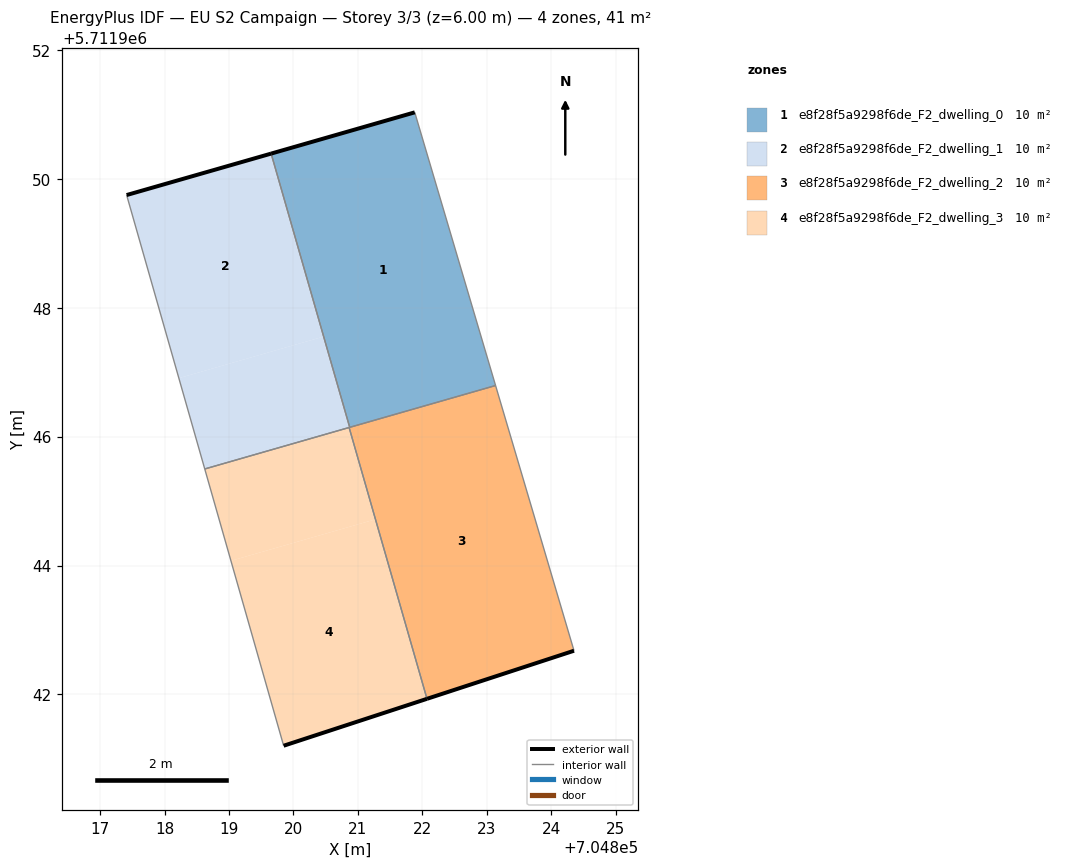
=== STOREY PLAN SPEC (per zone: floor XY polygon, exterior-wall plan segments, windows/doors) ===
zone 1: e8f28f5a9298f6de_F2_dwelling_0  (10.3 m²)
  floor: (704823.13, 5711946.80) (704821.88, 5711951.03) (704819.65, 5711950.39) (704820.87, 5711946.15)
  floor: (704823.14, 5711946.79) (704820.87, 5711946.15) (704820.87, 5711946.14)
  floor: (704823.14, 5711946.79) (704820.87, 5711946.14) (704823.14, 5711946.79) (704821.88, 5711951.03) (704823.13, 5711946.80) (704820.87, 5711946.15)
  exterior wall: (704819.65, 5711950.39) – (704821.88, 5711951.03)  [2.3 m]
  interior walls: 3
zone 2: e8f28f5a9298f6de_F2_dwelling_1  (10.3 m²)
  floor: (704820.46, 5711947.55) (704819.65, 5711950.39) (704817.41, 5711949.75) (704818.22, 5711946.91)
  floor: (704820.87, 5711946.15) (704820.28, 5711948.21) (704819.65, 5711950.39)
  floor: (704820.87, 5711946.14) (704820.46, 5711947.55) (704818.22, 5711946.91) (704818.62, 5711945.50)
  floor: (704819.65, 5711950.39) (704820.46, 5711947.55) (704820.87, 5711946.14)
  exterior wall: (704817.41, 5711949.75) – (704819.65, 5711950.39)  [2.3 m]
  interior walls: 4
zone 3: e8f28f5a9298f6de_F2_dwelling_2  (10.3 m²)
  floor: (704824.35, 5711942.68) (704823.14, 5711946.79) (704820.87, 5711946.14) (704822.08, 5711941.93)
  floor: (704822.08, 5711941.93) (704821.28, 5711944.72) (704821.55, 5711943.75)
  exterior wall: (704824.35, 5711942.68) – (704822.07, 5711941.93)  [2.4 m]
  interior walls: 4
zone 4: e8f28f5a9298f6de_F2_dwelling_3  (10.3 m²)
  floor: (704822.07, 5711941.93) (704821.27, 5711944.72) (704819.03, 5711944.07) (704819.85, 5711941.20)
  floor: (704821.27, 5711944.72) (704820.86, 5711946.14) (704818.62, 5711945.50) (704819.03, 5711944.07)
  exterior wall: (704822.07, 5711941.93) – (704819.85, 5711941.20)  [2.3 m]
  interior walls: 3

=== DERIVED (storey summary) ===
Building: EU S2 Campaign
Storey: 3 of 3  (floor level z = 6.00 m)
Storey gross floor area: 41.3 m²
Zones on this storey: 4
  - e8f28f5a9298f6de_F2_dwelling_0: floor 10.3 m²; exterior wall 2.3 m (7.0 m²); WWR 0.0%
  - e8f28f5a9298f6de_F2_dwelling_1: floor 10.3 m²; exterior wall 2.3 m (7.0 m²); WWR 0.0%
  - e8f28f5a9298f6de_F2_dwelling_2: floor 10.3 m²; exterior wall 2.4 m (7.2 m²); WWR 0.0%
  - e8f28f5a9298f6de_F2_dwelling_3: floor 10.3 m²; exterior wall 2.3 m (7.0 m²); WWR 0.0%
Zone adjacency (shared interzone walls):
  - e8f28f5a9298f6de_F2_dwelling_0 ↔ e8f28f5a9298f6de_F2_dwelling_1
  - e8f28f5a9298f6de_F2_dwelling_0 ↔ e8f28f5a9298f6de_F2_dwelling_2
  - e8f28f5a9298f6de_F2_dwelling_1 ↔ e8f28f5a9298f6de_F2_dwelling_2
  - e8f28f5a9298f6de_F2_dwelling_1 ↔ e8f28f5a9298f6de_F2_dwelling_3
  - e8f28f5a9298f6de_F2_dwelling_2 ↔ e8f28f5a9298f6de_F2_dwelling_3